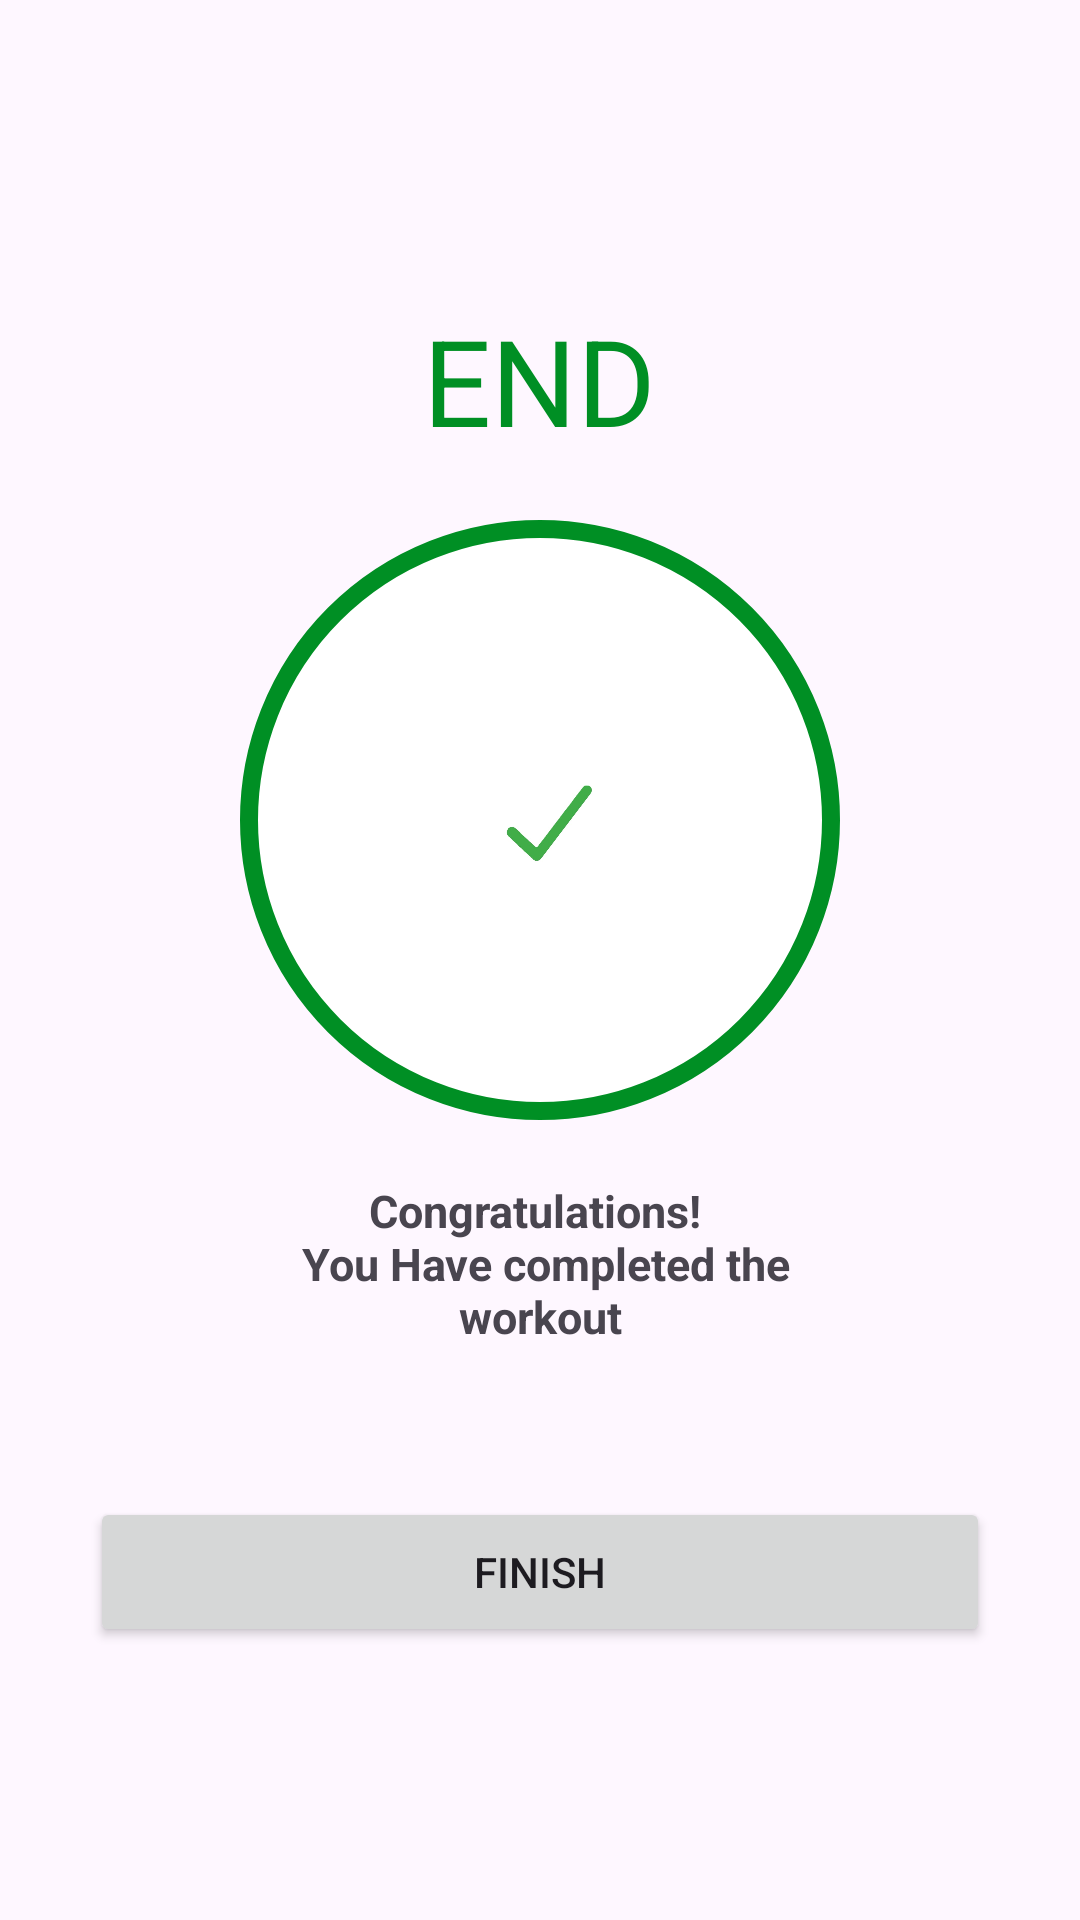

Produce the Android XML layout that renders to this screen, including the resource entries it uses.
<!-- AndroidManifest.xml: application theme Theme._7MinutesWorkout -->
<!-- res/layout/activity_congratulations.xml -->
<?xml version="1.0" encoding="utf-8"?>
<LinearLayout xmlns:android="http://schemas.android.com/apk/res/android"
    android:layout_width="match_parent"
    android:layout_height="match_parent"
    xmlns:app="http://schemas.android.com/apk/res-auto"
    android:id="@+id/Ll_congratulations"
    android:orientation="vertical"
    app:layout_constraintTop_toBottomOf="parent"
    app:layout_constraintBottom_toTopOf="parent"
    >

    <TextView
        android:layout_width="wrap_content"
        android:layout_height="wrap_content"
        android:text="END"
        android:textSize="40sp"
        android:textColor="@color/coloAccent"
        android:layout_gravity="center"
        android:layout_marginTop="100dp"
        />

    <androidx.constraintlayout.widget.ConstraintLayout
        android:layout_width="225dp"
        android:layout_height="225dp"
        android:layout_gravity="center"
        >

        <TextView
            android:id="@+id/check_sign"
            android:layout_width="200dp"
            android:layout_height="200dp"
            android:background="@drawable/circular_end"
            android:layout_gravity="center"
            android:layout_marginTop="15dp"
            android:gravity="center"
            app:layout_constraintTop_toTopOf="parent"
            app:layout_constraintBottom_toBottomOf="parent"
            app:layout_constraintStart_toStartOf="parent"
            app:layout_constraintEnd_toEndOf="parent"
            />

        <ImageView
            android:layout_width="85dp"
            android:layout_height="85dp"
            android:src="@drawable/check_mark_symbol"
            app:layout_constraintTop_toTopOf="@id/check_sign"
            app:layout_constraintBottom_toBottomOf="@id/check_sign"
            app:layout_constraintStart_toStartOf="@id/check_sign"
            app:layout_constraintEnd_toEndOf="@id/check_sign"
            />

    </androidx.constraintlayout.widget.ConstraintLayout>

    <TextView
        android:layout_width="200dp"
        android:layout_height="wrap_content"
        android:text="@string/congratulations_you_have_done_the_workout"
        android:gravity="center"
        android:layout_gravity="center"
        android:layout_marginTop="15dp"
        android:textSize="15sp"
        android:textStyle="bold"
        />

    <Button
        android:id="@+id/button_finish"
        android:layout_width="300dp"
        android:layout_height="50dp"
        android:layout_gravity="center"
        android:layout_marginTop="50dp"
        android:text="FINISH"
        />

</LinearLayout>
<!-- resources referenced by this layout -->
<resources>
  <color name="coloAccent">#008f24</color>
  <!-- drawable check_mark_symbol: png bitmap (drawable, 23960 bytes) -->
  <!-- drawable circular_end (drawable) -->
  <?xml version="1.0" encoding="utf-8"?>
  <shape xmlns:android="http://schemas.android.com/apk/res/android"
      android:shape="oval"
      >
      <stroke android:color="@color/coloAccent"
          android:width="6dp"
          />
      <solid android:color="@color/white"/>
  
  </shape>
  <string name="congratulations_you_have_done_the_workout">Congratulations! \n
          You Have completed the workout</string>
  <style name="Theme._7MinutesWorkout" parent="Base.Theme._7MinutesWorkout" />
  <color name="white">#FFFFFFFF</color>
  <style name="Base.Theme._7MinutesWorkout" parent="Theme.Material3.DayNight.NoActionBar">
          
          
      </style>
</resources>
